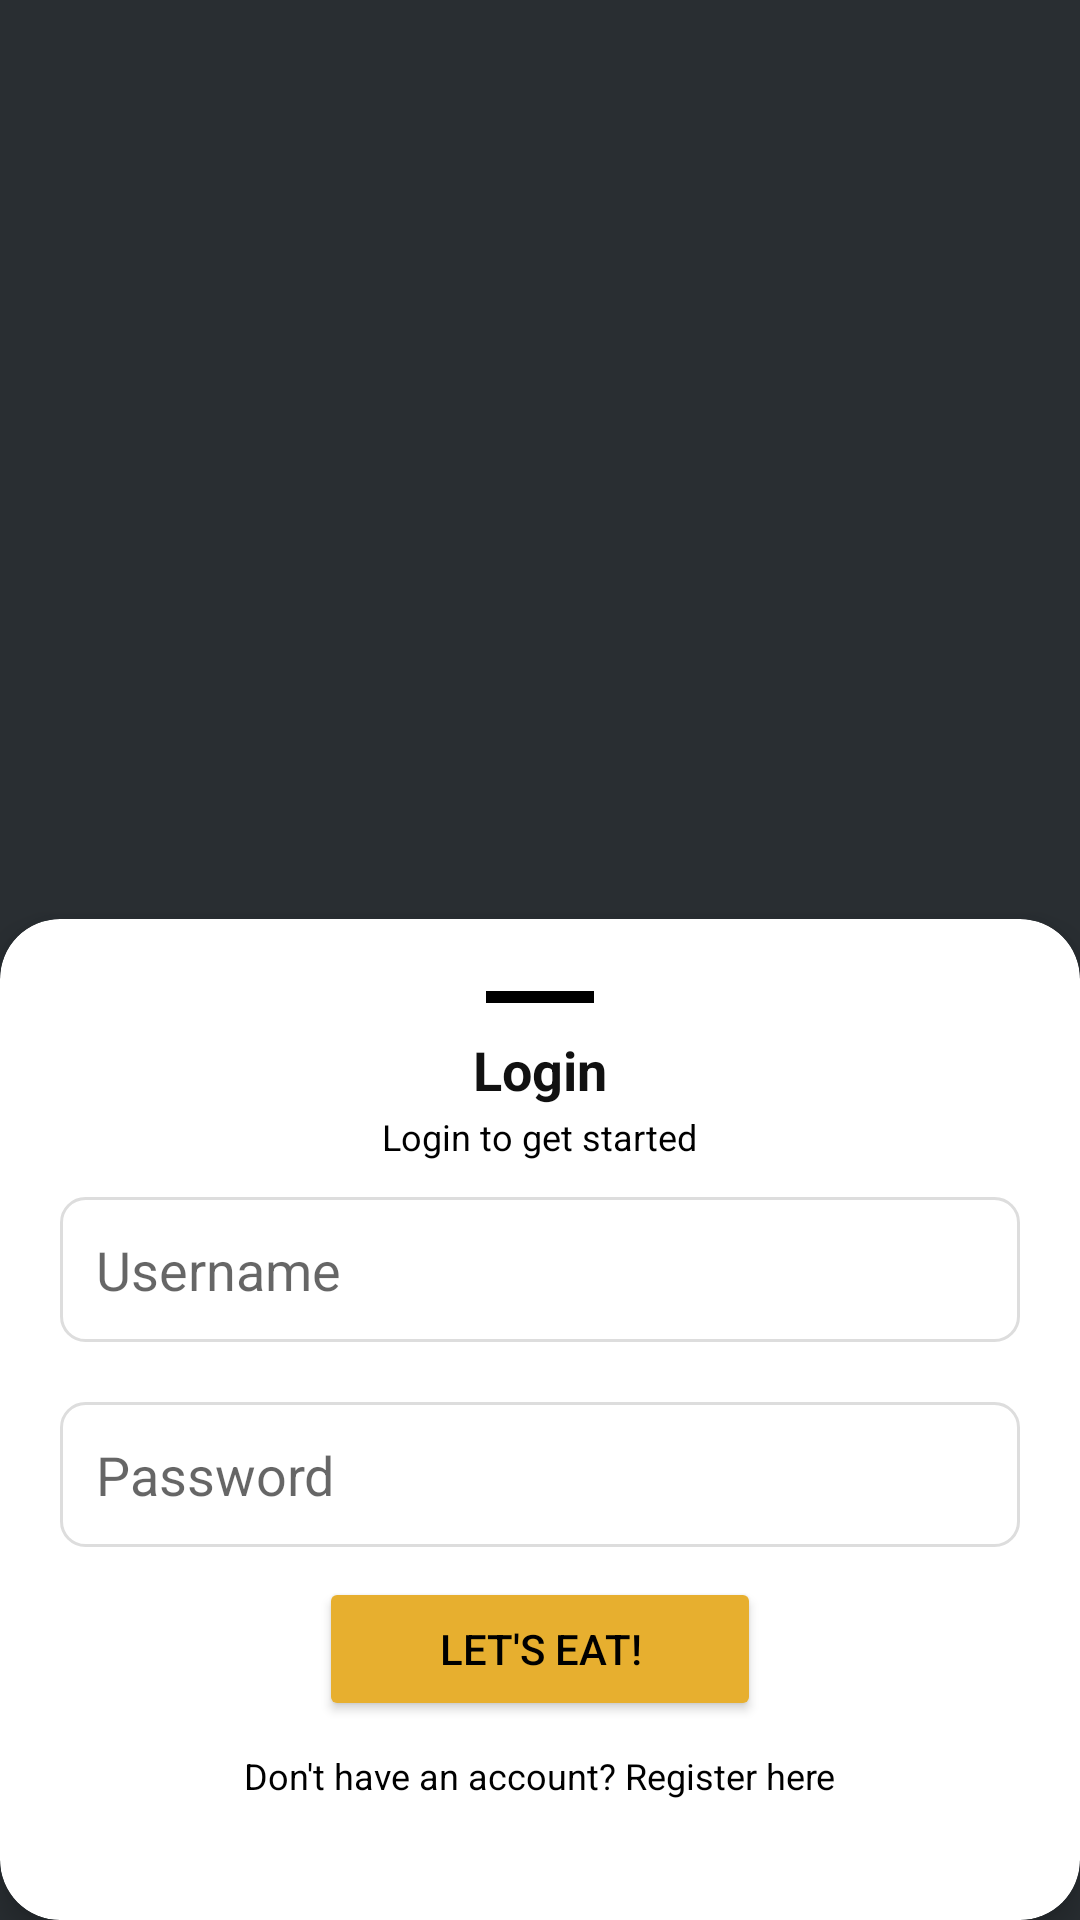

Layout XML and referenced resources for this Android screen:
<!-- AndroidManifest.xml: application theme Theme.HungrynEat -->
<!-- res/layout/login_layout_land.xml -->
<?xml version="1.0" encoding="utf-8"?>
<androidx.constraintlayout.widget.ConstraintLayout
    xmlns:android="http://schemas.android.com/apk/res/android"
    xmlns:app="http://schemas.android.com/apk/res-auto"
    android:id="@+id/login_root"
    android:layout_width="match_parent"
    android:layout_height="match_parent"
    android:background="#292E32">

    <ImageView
        android:id="@+id/login_top_image"
        android:layout_width="0dp"
        android:layout_height="0dp"
        android:src="@drawable/img_login"
        android:contentDescription="Login Image"
        android:scaleType="centerCrop"
        app:layout_constraintTop_toTopOf="parent"
        app:layout_constraintHeight_percent="0.70"
        app:layout_constraintStart_toStartOf="parent"
        app:layout_constraintEnd_toEndOf="parent"/>

    <androidx.cardview.widget.CardView
        android:id="@+id/login_card"
        android:layout_width="0dp"
        android:layout_height="wrap_content"
        app:cardBackgroundColor="#FFFFFF"
        app:cardCornerRadius="20dp"
        app:cardElevation="6dp"
        app:layout_constraintEnd_toEndOf="parent"
        app:layout_constraintStart_toStartOf="parent"
        app:layout_constraintTop_toBottomOf="@id/login_top_image"
        app:layout_constraintBottom_toBottomOf="parent"
        app:layout_constraintVertical_bias="1.0">

        <LinearLayout
            android:layout_width="match_parent"
            android:layout_height="wrap_content"
            android:gravity="center_horizontal"
            android:orientation="vertical"
            android:padding="20dp">

            <View
                android:layout_width="36dp"
                android:layout_height="4dp"
                android:layout_gravity="center"
                android:layout_marginTop="4dp"
                android:layout_marginBottom="10dp"
                android:background="#000000" />

            <TextView
                android:id="@+id/tv_login_title"
                android:layout_width="wrap_content"
                android:layout_height="wrap_content"
                android:text="Login"
                android:textColor="#111111"
                android:textSize="18sp"
                android:textStyle="bold" />

            <TextView
                android:id="@+id/tv_login_sub"
                android:layout_width="wrap_content"
                android:layout_height="wrap_content"
                android:layout_marginTop="2dp"
                android:text="Login to get started"
                android:textColor="#000000"
                android:textSize="12sp" />

            <EditText
                android:id="@+id/et_username"
                android:layout_width="match_parent"
                android:layout_height="wrap_content"
                android:layout_marginTop="12dp"
                android:background="@drawable/edittext_background"
                android:hint="Username"
                android:inputType="text"
                android:padding="12dp" />

            <EditText
                android:id="@+id/et_password"
                android:layout_width="match_parent"
                android:layout_height="wrap_content"
                android:layout_marginTop="20dp"
                android:background="@drawable/edittext_background"
                android:hint="Password"
                android:inputType="textPassword"
                android:padding="12dp" />

            <Button
                android:id="@+id/btn_lets_eat"
                android:layout_width="wrap_content"
                android:layout_height="wrap_content"
                android:layout_marginTop="10dp"
                android:backgroundTint="#E7AF2F"
                android:paddingLeft="40dp"
                android:paddingRight="40dp"
                android:text="Let's Eat!"
                android:textColor="#000000" />

            <TextView
                android:id="@+id/tv_no_account"
                android:layout_width="wrap_content"
                android:layout_height="wrap_content"
                android:layout_gravity="center"
                android:layout_marginTop="10dp"
                android:layout_marginBottom="20dp"
                android:text="Don't have an account? Register here"
                android:textColor="#000000"
                android:textSize="12sp" />

        </LinearLayout>

    </androidx.cardview.widget.CardView>

</androidx.constraintlayout.widget.ConstraintLayout>
<!-- resources referenced by this layout -->
<resources>
  <!-- drawable edittext_background (drawable) -->
  <?xml version="1.0" encoding="utf-8"?>
  <shape xmlns:android="http://schemas.android.com/apk/res/android" android:shape="rectangle">
      <solid android:color="#FFFFFF"/>
      <stroke android:width="1dp" android:color="#DDDDDD"/>
      <corners android:radius="8dp"/>
      <padding android:left="8dp" android:top="8dp" android:right="8dp" android:bottom="8dp"/>
  </shape>
  <style name="Theme.HungrynEat" parent="Theme.MaterialComponents.Light.NoActionBar" />
</resources>
